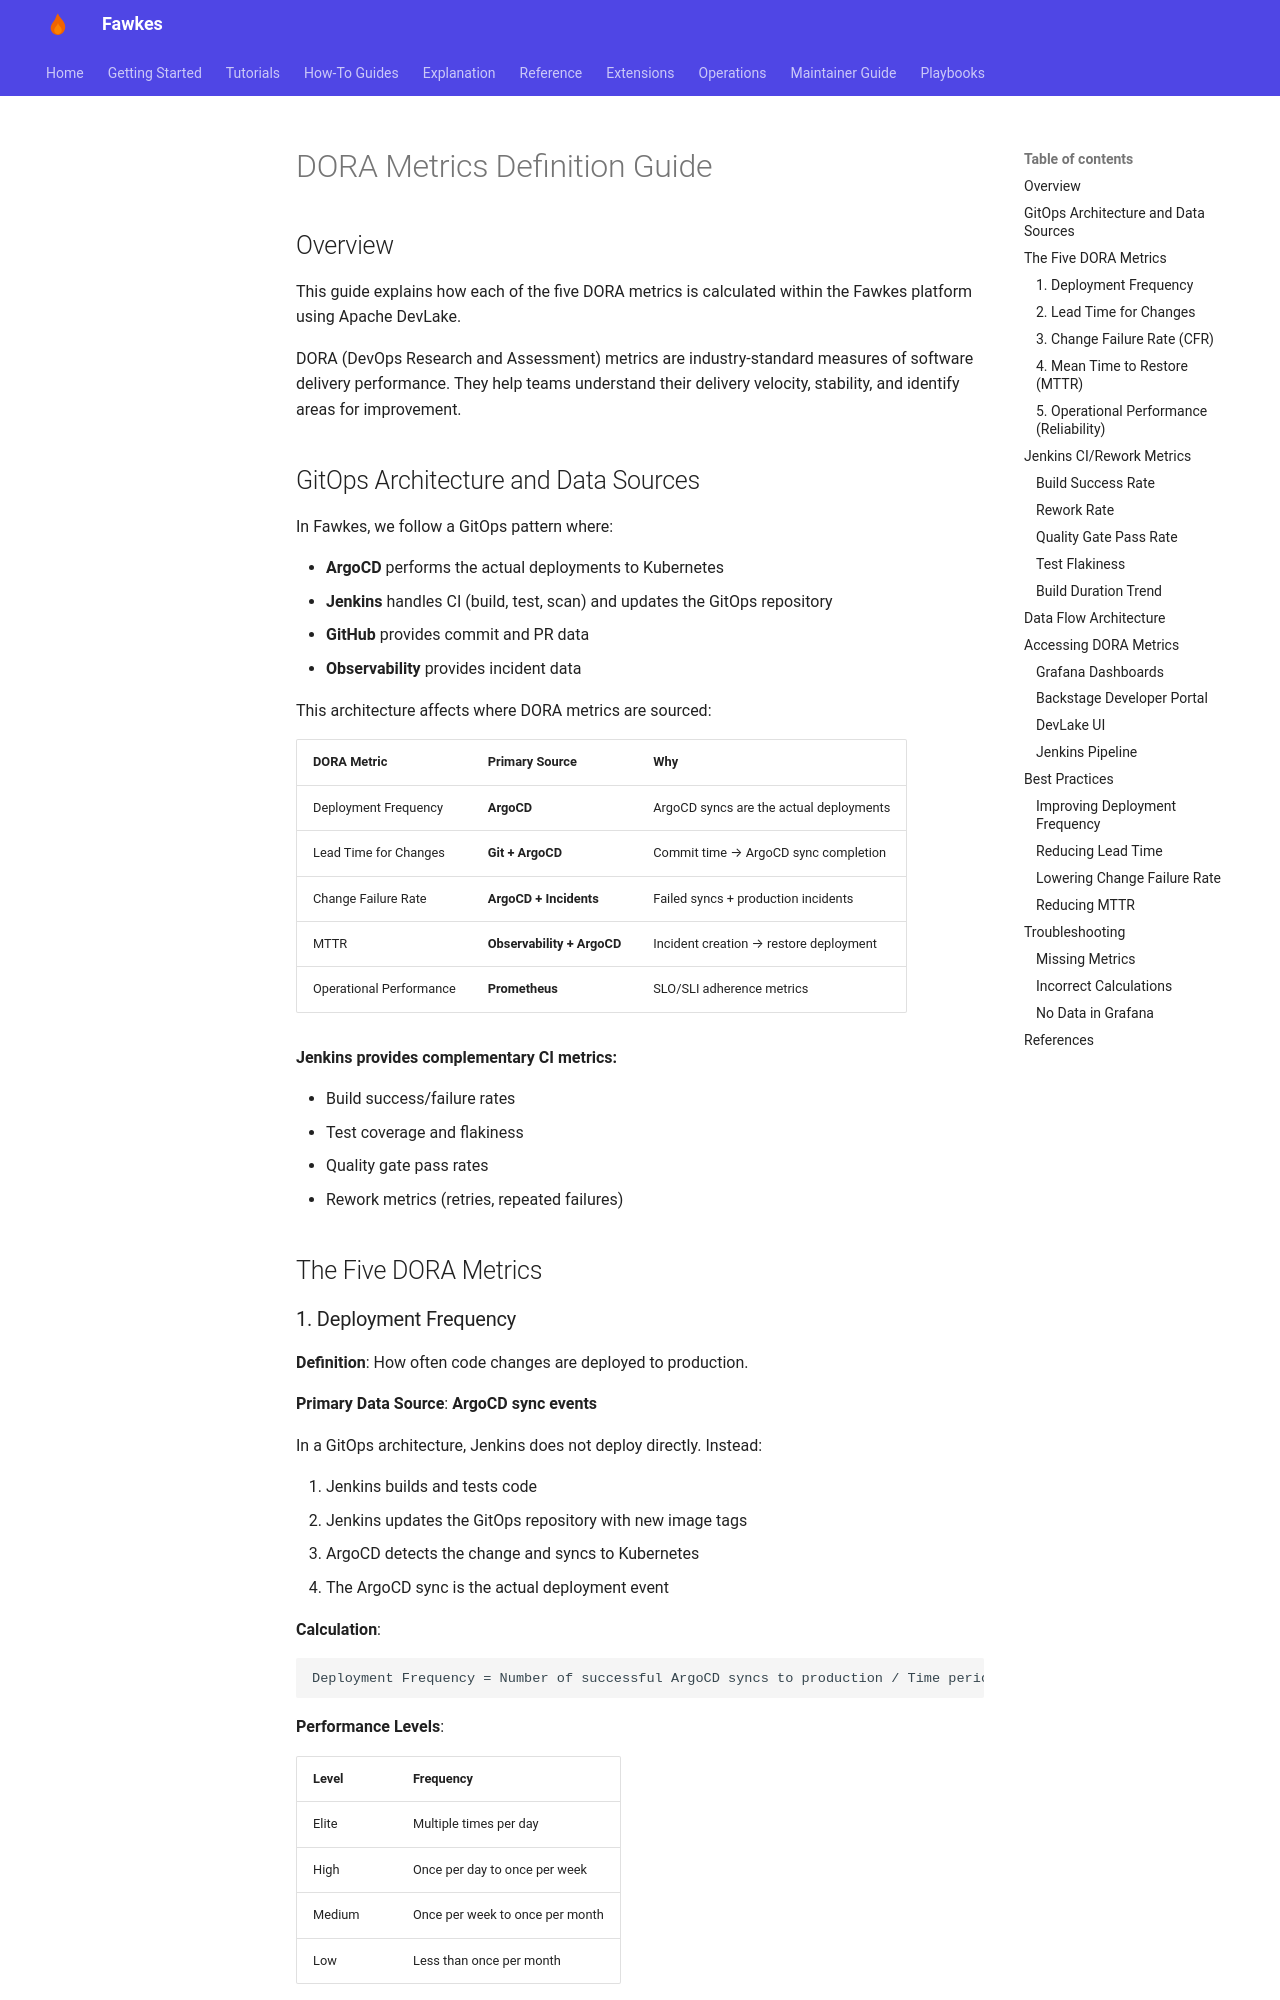

repository: paruff/fawkes · page: observability/dora-metrics-guide/index.html · generator: mkdocs

# DORA Metrics Definition Guide

## Overview

This guide explains how each of the five DORA metrics is calculated within the
Fawkes platform using Apache DevLake.

DORA (DevOps Research and Assessment) metrics are industry-standard measures of
software delivery performance. They help teams understand their delivery velocity,
stability, and identify areas for improvement.

## GitOps Architecture and Data Sources

In Fawkes, we follow a GitOps pattern where:

- **ArgoCD** performs the actual deployments to Kubernetes
- **Jenkins** handles CI (build, test, scan) and updates the GitOps repository
- **GitHub** provides commit and PR data
- **Observability** provides incident data

This architecture affects where DORA metrics are sourced:

| DORA Metric             | Primary Source             | Why                                     |
| ----------------------- | -------------------------- | --------------------------------------- |
| Deployment Frequency    | **ArgoCD**                 | ArgoCD syncs are the actual deployments |
| Lead Time for Changes   | **Git + ArgoCD**           | Commit time → ArgoCD sync completion    |
| Change Failure Rate     | **ArgoCD + Incidents**     | Failed syncs + production incidents     |
| MTTR                    | **Observability + ArgoCD** | Incident creation → restore deployment  |
| Operational Performance | **Prometheus**             | SLO/SLI adherence metrics               |

**Jenkins provides complementary CI metrics:**

- Build success/failure rates
- Test coverage and flakiness
- Quality gate pass rates
- Rework metrics (retries, repeated failures)

## The Five DORA Metrics
